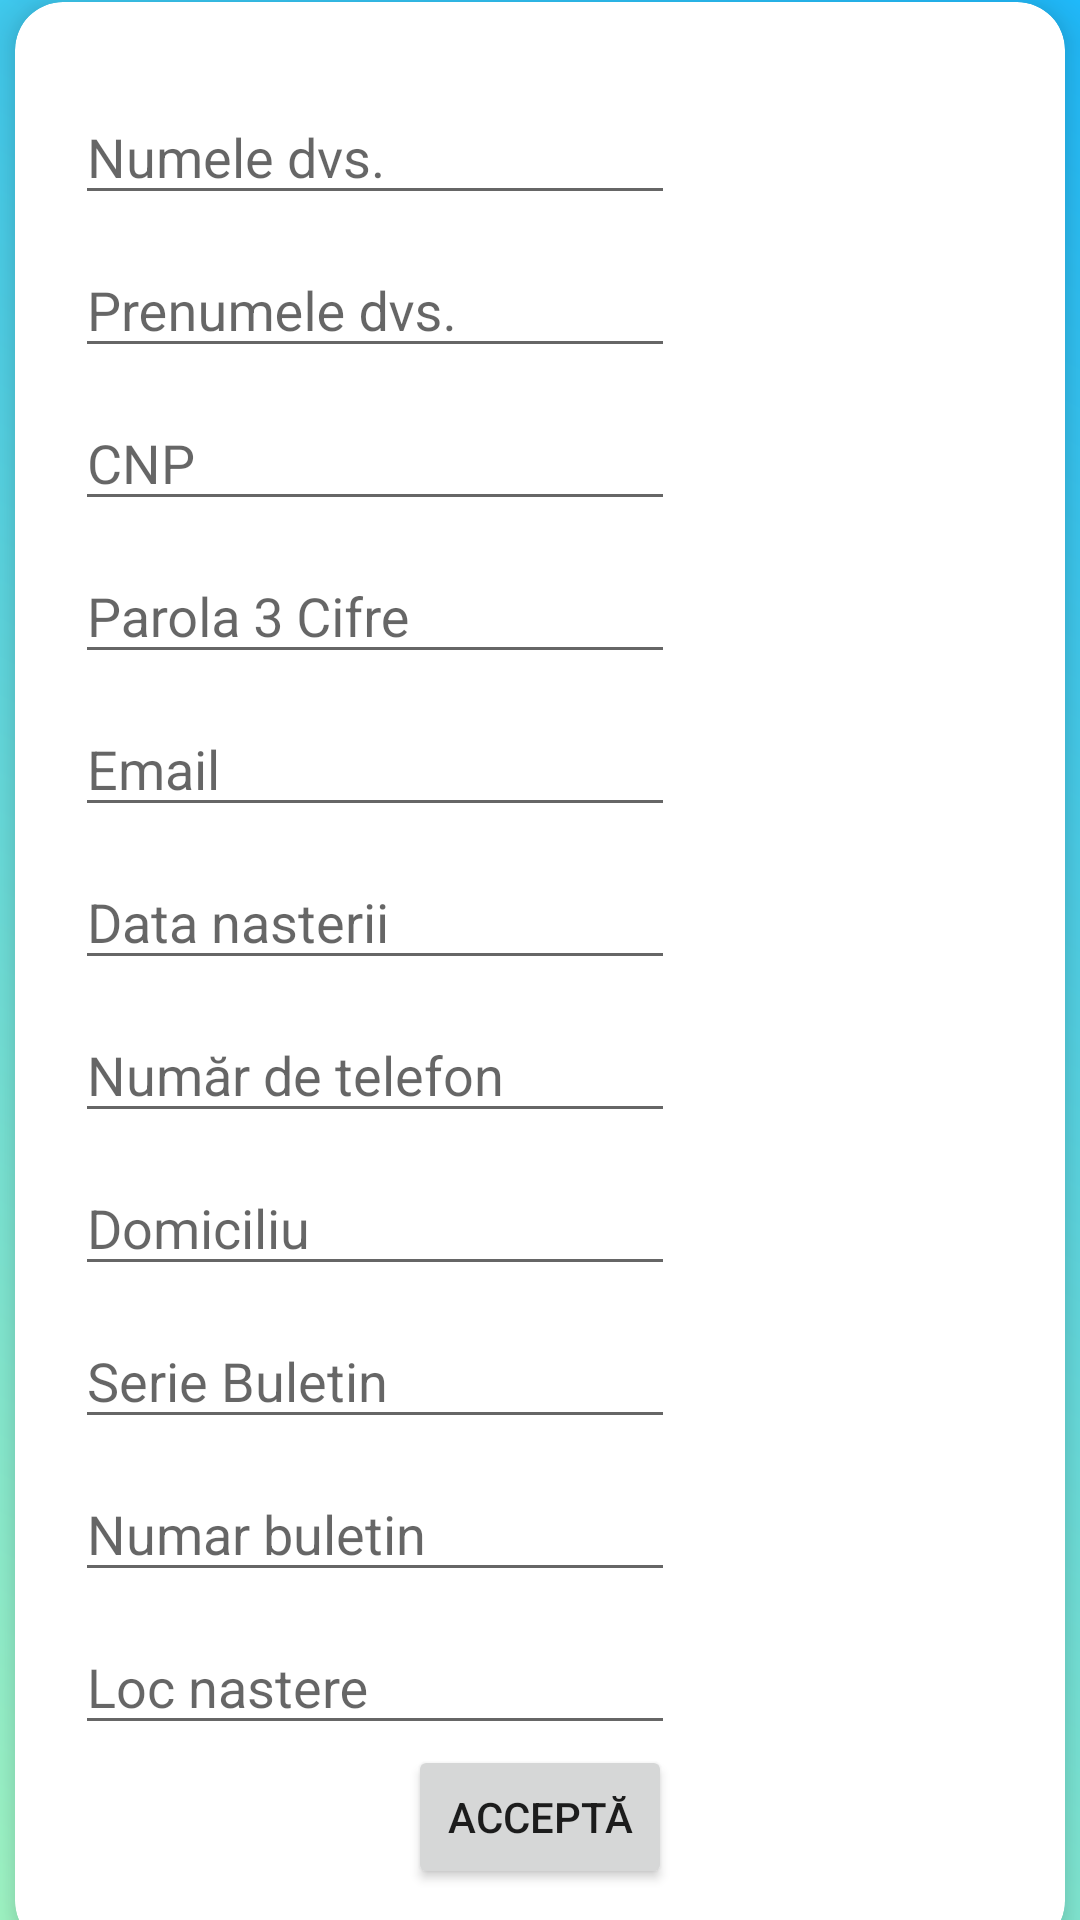

Android layout source for this screen:
<!-- AndroidManifest.xml: application theme AppTheme -->
<!-- res/layout/activity_content_main_pfiz.xml -->
<?xml version="1.0" encoding="utf-8"?>
<android.support.v4.widget.NestedScrollView xmlns:android="http://schemas.android.com/apk/res/android"
    xmlns:app="http://schemas.android.com/apk/res-auto"
    xmlns:tools="http://schemas.android.com/tools"
    android:layout_width="match_parent"
    android:layout_height="match_parent"
    android:id="@+id/scrollFeed"
    app:layout_behavior="@string/appbar_scrolling_view_behavior"
    tools:context=".date_pfizica"
    tools:showIn="@layout/activity_date_pfizica"
    android:background="@drawable/gradient"
    android:focusableInTouchMode="true">

    <android.support.v7.widget.CardView
        android:id="@+id/personalDetailsCard"
        style="@style/centreLocatorCardDesign"
        android:layout_marginTop="10dp"
        app:cardCornerRadius="16dp"
        app:cardElevation="10dp">

        <LinearLayout
            android:layout_width="match_parent"
            android:layout_height="wrap_content"
            android:layout_gravity="center"
            android:focusableInTouchMode="false"
            android:orientation="vertical"
            android:padding="20dp">

            <android.support.design.widget.TextInputLayout
                android:id="@+id/InputNume"
                android:layout_width="match_parent"
                android:layout_height="wrap_content">

                <EditText
                    android:id="@+id/Nume"
                    android:layout_height="40dp"
                    android:layout_width="200dp"
                    android:hint="@string/numele_dvs"
                    android:singleLine="true" />

            </android.support.design.widget.TextInputLayout>

            <android.support.design.widget.TextInputLayout
                android:id="@+id/InputPrenume"
                android:layout_width="match_parent"
                android:layout_height="wrap_content">

                <EditText
                    android:id="@+id/Prenume"
                    android:layout_height="40dp"
                    android:layout_width="200dp"
                    android:hint="@string/prenumele_dvs"
                    android:singleLine="true" />

            </android.support.design.widget.TextInputLayout>

            <android.support.design.widget.TextInputLayout
                android:id="@+id/InputCNP"
                android:layout_width="match_parent"
                android:layout_height="wrap_content">

                <EditText
                    android:id="@+id/CNP"
                    android:layout_height="40dp"
                    android:layout_width="200dp"
                    android:hint="@string/cnp"
                    android:singleLine="true" />

            </android.support.design.widget.TextInputLayout>

            <android.support.design.widget.TextInputLayout
                android:id="@+id/InputParola"
                android:layout_width="match_parent"
                android:layout_height="wrap_content">

                <EditText
                    android:id="@+id/Parola"
                    android:layout_height="40dp"
                    android:layout_width="200dp"
                    android:hint="Parola 3 Cifre"
                    />

            </android.support.design.widget.TextInputLayout>

            <android.support.design.widget.TextInputLayout
                android:id="@+id/InputEmail"
                android:layout_width="match_parent"
                android:layout_height="wrap_content">

                <EditText
                    android:id="@+id/Email"
                    android:ems="10"
                    android:hint="@string/email"
                    android:inputType="textEmailAddress"
                    android:layout_height="40dp"
                    android:layout_width="200dp"/>

            </android.support.design.widget.TextInputLayout>

            <android.support.design.widget.TextInputLayout
                android:id="@+id/InputDataNast"
                android:layout_width="match_parent"
                android:layout_height="wrap_content">

                <EditText
                    android:id="@+id/DataNast"
                    android:ems="10"
                    android:hint="@string/data_nasterii"
                    android:layout_height="40dp"
                    android:layout_width="200dp"/>

            </android.support.design.widget.TextInputLayout>

            <android.support.design.widget.TextInputLayout
                android:id="@+id/InputTelefon"
                android:layout_width="match_parent"
                android:layout_height="wrap_content">

                <EditText
                    android:id="@+id/TelefonX"
                    android:layout_height="40dp"
                    android:layout_width="200dp"
                    android:hint="@string/num_r_de_telefon" />
            </android.support.design.widget.TextInputLayout>

            <android.support.design.widget.TextInputLayout
                android:id="@+id/InputDomiciliu"
                android:layout_width="match_parent"
                android:layout_height="wrap_content">

                <EditText
                    android:id="@+id/Domiciliu"
                    android:layout_height="40dp"
                    android:layout_width="200dp"
                    android:hint="@string/domiciliu" />

            </android.support.design.widget.TextInputLayout>


            <android.support.design.widget.TextInputLayout
                android:id="@+id/InputSerie"
                android:layout_width="match_parent"
                android:layout_height="wrap_content">

                <EditText
                    android:id="@+id/Serie"
                    android:layout_height="40dp"
                    android:layout_width="200dp"
                    android:hint="@string/serie_buletin"
                    android:singleLine="true" />

            </android.support.design.widget.TextInputLayout>

            <android.support.design.widget.TextInputLayout
                android:id="@+id/InputNrBul"
                android:layout_width="match_parent"
                android:layout_height="wrap_content">

                <EditText
                    android:id="@+id/NrBul"
                    android:layout_height="40dp"
                    android:layout_width="200dp"
                    android:hint="Numar buletin"
                    android:singleLine="true" />

            </android.support.design.widget.TextInputLayout>

            <android.support.design.widget.TextInputLayout
                android:id="@+id/InputLocNastere"
                android:layout_width="match_parent"
                android:layout_height="wrap_content">

                <EditText
                    android:id="@+id/LocNastere"
                    android:layout_height="40dp"
                    android:layout_width="200dp"
                    android:hint="@string/loc_nastere"
                    android:singleLine="true" />

            </android.support.design.widget.TextInputLayout>


            <android.support.v7.widget.AppCompatButton
                android:layout_width="wrap_content"
                android:layout_height="wrap_content"
                android:text="Acceptă"
                android:id="@+id/button_random"
                android:layout_gravity="center_horizontal"
                android:onClick="submit" />
        </LinearLayout>
    </android.support.v7.widget.CardView>
</android.support.v4.widget.NestedScrollView>
<!-- res/layout/activity_date_pfizica.xml (included above) -->
<?xml version="1.0" encoding="utf-8"?>
<android.support.design.widget.CoordinatorLayout xmlns:android="http://schemas.android.com/apk/res/android"
    xmlns:app="http://schemas.android.com/apk/res-auto"
    xmlns:tools="http://schemas.android.com/tools"
    android:layout_width="match_parent"
    android:layout_height="match_parent"
    android:fitsSystemWindows="true"
    tools:context=".date_pfizica">

    <ScrollView
        android:layout_width="match_parent"
        android:layout_height="match_parent">

        <LinearLayout
            android:layout_width="match_parent"
            android:layout_height="wrap_content"
            android:orientation="vertical" >

            <android.support.design.widget.AppBarLayout
                android:id="@+id/app_bar"
                android:layout_width="match_parent"
                android:layout_height="250dp"
                android:background="@drawable/gradient"
                android:fitsSystemWindows="true">

                <android.support.design.widget.CollapsingToolbarLayout
                    android:id="@+id/toolbar_layout"
                    android:layout_width="match_parent"
                    android:layout_height="match_parent"
                    android:fitsSystemWindows="true"
                    app:contentScrim="?attr/colorPrimary"
                    app:layout_scrollFlags="scroll|exitUntilCollapsed">

                    <android.support.v7.widget.Toolbar
                        android:id="@+id/toolbar"
                        android:layout_width="match_parent"
                        android:layout_height="?attr/actionBarSize"
                        app:layout_collapseMode="pin"
                        app:popupTheme="@style/AppTheme.PopupOverlay" />

                </android.support.design.widget.CollapsingToolbarLayout>
            </android.support.design.widget.AppBarLayout>
        </LinearLayout>
    </ScrollView>

    <include layout="@layout/activity_content_main_pfiz" />

</android.support.design.widget.CoordinatorLayout>
<!-- resources referenced by this layout -->
<resources>
  <!-- drawable gradient (drawable) -->
  <?xml version="1.0" encoding="utf-8"?>
  <shape xmlns:android="http://schemas.android.com/apk/res/android"
      android:shape="rectangle">
      <gradient
          android:endColor="#20BDFF"
          android:startColor="#A5FECB"
          android:angle="45"/>
  </shape>
  <string name="cnp">CNP</string>
  <string name="data_nasterii">Data nasterii</string>
  <string name="domiciliu">Domiciliu</string>
  <string name="email">Email</string>
  <string name="loc_nastere">Loc nastere</string>
  <string name="num_r_de_telefon">Număr de telefon</string>
  <string name="numele_dvs">Numele dvs.</string>
  <string name="prenumele_dvs">Prenumele dvs.</string>
  <string name="serie_buletin">Serie Buletin</string>
  <style name="AppTheme.PopupOverlay" parent="ThemeOverlay.AppCompat.Light" />
  <style name="centreLocatorCardDesign">
          <item name="android:layout_width">match_parent</item>
          <item name="android:layout_height">match_parent</item>
          <item name="android:layout_centerInParent">true</item>
          <item name="android:layout_marginBottom">5dp</item>
          <item name="android:layout_marginTop">5dp</item>
          <item name="android:layout_marginLeft">5dp</item>
          <item name="android:layout_marginRight">5dp</item>
          <item name="android:layout_gravity">center</item>
      </style>
  <style name="AppTheme" parent="Theme.AppCompat.Light.DarkActionBar">
          
          <item name="colorPrimary">@color/colorPrimary</item>
          <item name="colorPrimaryDark">@color/colorPrimaryDark</item>
          <item name="colorAccent">@color/colorAccent</item>
      </style>
  <color name="colorPrimary">#008577</color>
  <color name="colorPrimaryDark">#00574B</color>
  <color name="colorAccent">#D81B60</color>
</resources>
